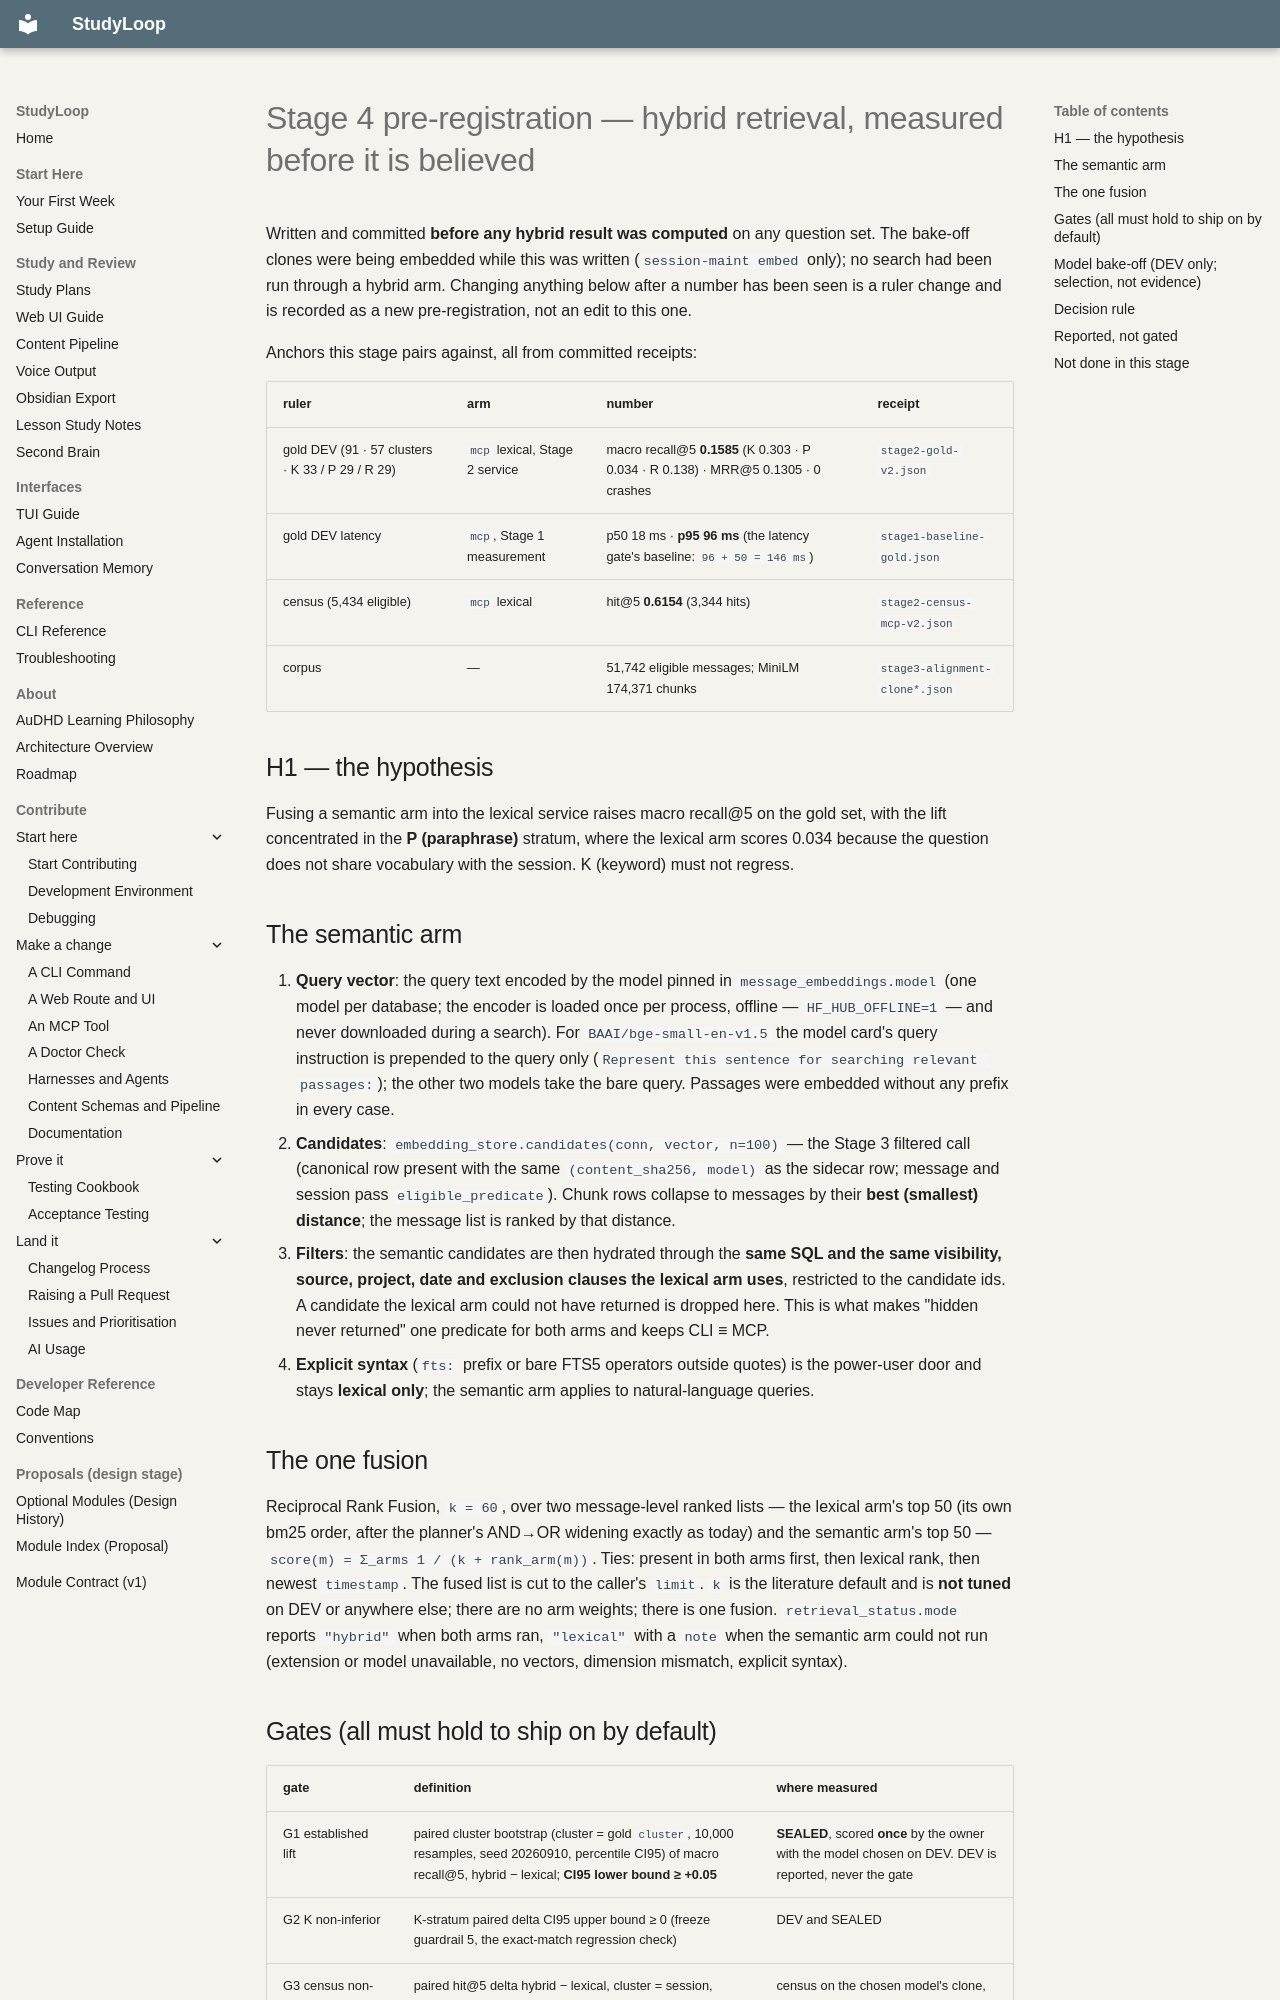

repository: NetDevAutomate/StudyLoop · page: architecture/session-memory/receipts/semantic-layer/stage4-preregistration-2026-09-11/index.html · generator: mkdocs

# Stage 4 pre-registration — hybrid retrieval, measured before it is believed

Written and committed **before any hybrid result was computed** on any question set. The
bake-off clones were being embedded while this was written (`session-maint embed` only); no
search had been run through a hybrid arm. Changing anything below after a number has been seen
is a ruler change and is recorded as a new pre-registration, not an edit to this one.

Anchors this stage pairs against, all from committed receipts:

| ruler | arm | number | receipt |
|---|---|---|---|
| gold DEV (91 · 57 clusters · K 33 / P 29 / R 29) | `mcp` lexical, Stage 2 service | macro recall@5 **0.1585** (K 0.303 · P 0.034 · R 0.138) · MRR@5 0.1305 · 0 crashes | `stage2-gold-v2.json` |
| gold DEV latency | `mcp`, Stage 1 measurement | p50 18 ms · **p95 96 ms** (the latency gate's baseline: `96 + 50 = 146 ms`) | `stage1-baseline-gold.json` |
| census (5,434 eligible) | `mcp` lexical | hit@5 **0.6154** (3,344 hits) | `stage2-census-mcp-v2.json` |
| corpus | — | 51,742 eligible messages; MiniLM 174,371 chunks | `stage3-alignment-clone*.json` |

## H1 — the hypothesis

Fusing a semantic arm into the lexical service raises macro recall@5 on the gold set, with the
lift concentrated in the **P (paraphrase)** stratum, where the lexical arm scores 0.034 because
the question does not share vocabulary with the session. K (keyword) must not regress.

## The semantic arm

1. **Query vector**: the query text encoded by the model pinned in `message_embeddings.model`
   (one model per database; the encoder is loaded once per process, offline —
   `HF_HUB_OFFLINE=1` — and never downloaded during a search). For `BAAI/bge-small-en-v1.5` the
   model card's query instruction is prepended to the query only
   (`Represent this sentence for searching relevant passages: `); the other two models take
   the bare query. Passages were embedded without any prefix in every case.
2. **Candidates**: `embedding_store.candidates(conn, vector, n=100)` — the Stage 3 filtered
   call (canonical row present with the same `(content_sha256, model)` as the sidecar row;
   message and session pass `eligible_predicate`). Chunk rows collapse to messages by their
   **best (smallest) distance**; the message list is ranked by that distance.
3. **Filters**: the semantic candidates are then hydrated through the **same SQL and the same
   visibility, source, project, date and exclusion clauses the lexical arm uses**, restricted to
   the candidate ids. A candidate the lexical arm could not have returned is dropped here. This
   is what makes "hidden never returned" one predicate for both arms and keeps CLI ≡ MCP.
4. **Explicit syntax** (`fts:` prefix or bare FTS5 operators outside quotes) is the power-user
   door and stays **lexical only**; the semantic arm applies to natural-language queries.

## The one fusion

Reciprocal Rank Fusion, `k = 60`, over two message-level ranked lists — the lexical arm's top
50 (its own bm25 order, after the planner's AND→OR widening exactly as today) and the semantic
arm's top 50 — `score(m) = Σ_arms 1 / (k + rank_arm(m))`. Ties: present in both arms first,
then lexical rank, then newest `timestamp`. The fused list is cut to the caller's `limit`.
`k` is the literature default and is **not tuned** on DEV or anywhere else; there are no arm
weights; there is one fusion. `retrieval_status.mode` reports `"hybrid"` when both arms ran,
`"lexical"` with a `note` when the semantic arm could not run (extension or model unavailable,
no vectors, dimension mismatch, explicit syntax).
